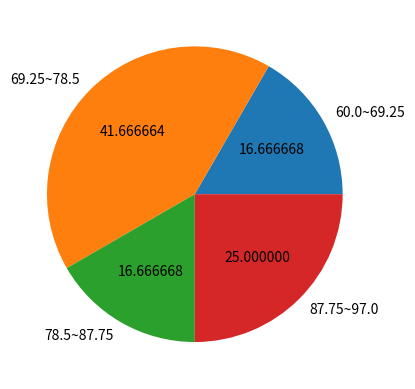

Write Python code to recreate this figure.
import matplotlib.pyplot as plt
import numpy as np
import math

data = np.array([60.00,75.00,88.00,74.00,
                73.00,92.00,80.00,97.00,
                83.00,71.00,68.00,76.00])

def getRange(data):
    return int(np.amax(data)-np.amin(data))

def getProperC(data):
    return int(math.log(data.size)/math.log(2))+1

pielabels =[]
piedata =[]
gapValue = getRange(data) / getProperC(data)

for i in range(getProperC(data)):
    tempvalue = 0
    for j in range(data.size):
        if ((data[j] >= np.amin(data)+gapValue*i) and (data[j]<=np.amin(data)+gapValue*(i+1))):
            tempvalue+=1
    piedata.append(tempvalue)
    pielabels.append((str(np.amin(data)+gapValue*i)+"~"+str(np.amin(data)+gapValue*(i+1))))

plt.pie(piedata,labels=pielabels,autopct="%f")
plt.show()